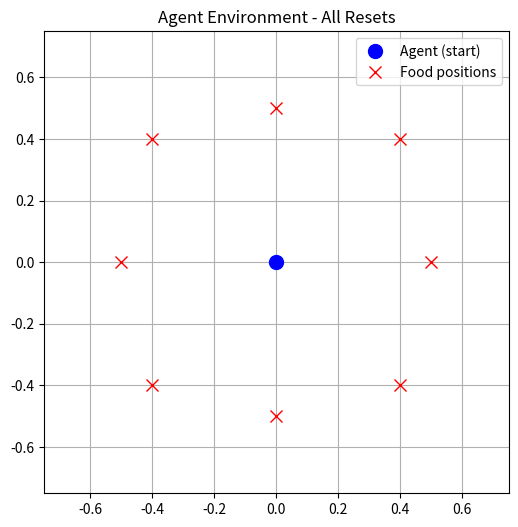

Reproduce this figure in Python.
import numpy as np
import matplotlib.pyplot as plt

class Environment:
    def __init__(self, grid_size = 5, sigma = 0.2, spatial_res = None, sigma_distribution = None):

        self.spatial_res = spatial_res if spatial_res is not None else 5
        self.sigma_distribution = sigma_distribution if sigma_distribution is not None else 10
        self.agent_position = np.array([0, 0])  
        self.food_position = self._generate_food_position(0.0)
        self.square_size = 1.0
        self.grid_size = grid_size
        self.sigma = sigma
        self.grid_centers = self._generate_grid_centers()
        self.encoded_position = self.encode_position(self.agent_position)

    def _generate_grid_centers(self):
        """
        Generate grid centers within the plane (-1, 1) x (-1, 1).

        Returns:
            numpy array: Array containing the centers of the place cell grids.
        """
        x = np.linspace(-.55, .55, self.grid_size)
        y = np.linspace(-.55, .5, self.grid_size)
        grid_centers = np.array([(x_coord, y_coord) for x_coord in x for y_coord in y])
        return grid_centers

    def _generate_food_position(self, theta0=45):
        # theta = np.random.uniform(theta0 - self.sigma_distribution, theta0 + self.sigma_distribution)/180*np.pi
        theta = theta0 / 180 * np.pi
        return .5*np.cos(theta),.5*np.sin(theta)

    def reset(self, theta0=45):
        self.agent_position = np.array([0, 0])  # Reset agent position
        self.encoded_position = self.encode_position(self.agent_position)
        self.food_position = np.round(self._generate_food_position(theta0), decimals=1)  # Generate new food position

    def reset_inner(self):
        self.agent_position = np.array([0, 0])  # Reset agent position
        self.encoded_position = self.encode_position(self.agent_position)

    def encode_position(self, position):
        """
        Encode a 2D position into place cell activations.

        Args:
            position (tuple): A tuple containing the x and y coordinates of the position.

        Returns:
            numpy array: Activation levels of place cells.
        """
        x, y = position
        activation_levels = np.exp(-((x - self.grid_centers[:, 0])**2 + (y - self.grid_centers[:, 1])**2) / (2 * self.sigma**2))
        return activation_levels

    def encode(self, x, res=None):
        if res is None: res = 10
        x = np.array(x).T
        mu_x = np.linspace(-1.,1., num = res).T
        s_x= np.diff((-1.,1.), axis = 0).T / (res)
        enc_x = np.exp (-0.5 * ((x.reshape (-1, 1) - mu_x) / s_x)**2).T
        return enc_x

    def step(self, action):
        if action == 0:
            self.agent_position[0] -= 0.1
        elif action == 1:
            self.agent_position[0] += 0.1
        elif action == 2:
            self.agent_position[1] += 0.1
        elif action == 3:
            self.agent_position[1] -= 0.1

        self.agent_position = np.clip(self.agent_position, -self.square_size / 2, self.square_size / 2)
        self.encoded_position = self.encode_position(self.agent_position)

        distance_to_food = np.linalg.norm(self.agent_position - self.food_position)
        reward = 0  # Reward is handled by the agent
        done = False

        if distance_to_food < 0.15:
            reward += 1  # Reward for reaching the food
            
        if distance_to_food < 0.075:
            reward += 0.5  # Additional reward for getting close to the food
            done = True
            
        return reward, done

    def render(self, ax=None, title='Agent Environment', lims=0.75):
        """
        Render the current state of the environment into the given Axes.

        Args:
            ax (matplotlib.axes.Axes, optional): If provided, draw into this Axes.
            lims (float): Limits for the plot axes.

        Returns:
            matplotlib.axes.Axes: The Axes object containing the plot.
        """
        # if no Axes was passed in, create a new figure+axes
        if ax is None:
            fig, ax = plt.subplots(figsize=(5, 5))
        ax.set_xlim(-lims, lims)
        ax.set_ylim(-lims, lims)
        ax.plot(self.agent_position[0],
                self.agent_position[1],
                'bo',
                markersize=10,
                label='Agent')
        ax.plot(self.food_position[0],
                self.food_position[1],
                'rx',
                markersize=10,
                label='Food')
        ax.legend()
        ax.set_title(title)
        ax.grid(True)
        return ax


if __name__ == "__main__":
    env = Environment(grid_size=10, sigma=0.2)
    env.reset()
    print("Food Position:", env.food_position)
    print("Agent Position:", env.agent_position)

    encoded_position = env.encode_position((0.1, 0.2))
    print("Encoded Position:", encoded_position)
    print("Encoded Position Shape:", encoded_position.shape)
    print("Reward Encoded:", env.encode(0, res=5))

    reward, done = env.step(1)
    print("Reward:", reward, "Done:", done)

    fig, ax = plt.subplots(figsize=(6, 6))
    ax.set_xlim(-0.75, 0.75)
    ax.set_ylim(-0.75, 0.75)
    ax.grid(True)
    ax.set_title('Agent Environment - All Resets')
    ax.plot(env.agent_position[0], env.agent_position[1], 'bo', markersize=10, label='Agent (start)')

    n_resets = 8
    n_angle = 0

    for n in range(n_resets):
        theta0 = 45 * n_angle
        n_angle += 1
        env.reset(theta0=theta0)
        ax.plot(env.food_position[0], env.food_position[1], 'rx', markersize=8)

    ax.legend(["Agent (start)", "Food positions"])
    plt.show()